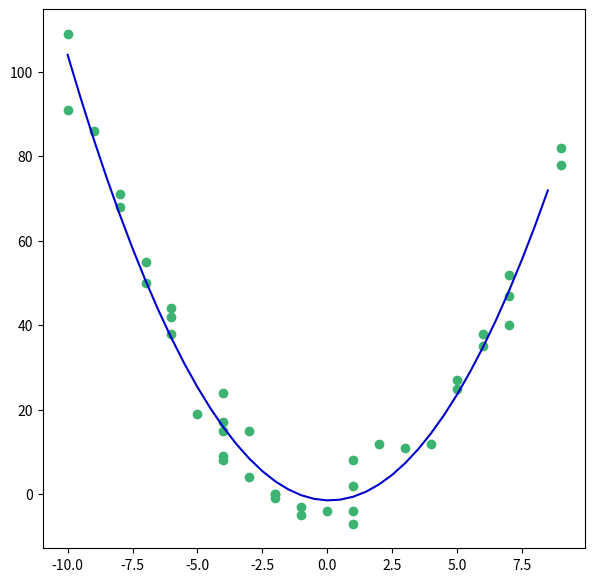

This figure's Python source:
import numpy as np
import matplotlib.pyplot as plt

# create random data
x=np.random.randint(-10,10,size=40)
y= (x**2)+np.random.randint(-10,10,size=40)

# x2 = x^2
# xy = x*y
# x2y= (x^2)*y
x2,xy,x2y=[],[],[]

for i in range(len(x)):
    x2.append(x[i]**2)
    xy.append(x[i]*y[i])
    x2y.append((x[i]**2)*y[i])

x = np.array(x)
# create a matrix for calculations
A =      [[len(x),   sum(x),   sum(x**2)],
          [sum(x),   sum(x**2),sum(x**3)],
          [sum(x**2),sum(x**3),sum(x**4)]]
# take A-1 / A inverse
Ainv = np.linalg.inv(A)
# create vector with answers
B = [sum(y),sum(xy),sum(x2y)]
B = np.array(B)
# A*A-1 = I
# Ax=B /*A-1
# Ix = B*A-1
# x = B*A-1
# b here was represented as x
b = np.dot(Ainv, B.T)

# generate evenly spaced points to plot the function on
yp =[]
xp=np.arange(min(x),max(x),0.5)

for i in range(len(xp)):
    yp.append(b[0]+b[1]*xp[i]+b[2]*(xp[i]**2))

# plot the data with our calculated function
fig = plt.figure(figsize=(7,7))
ax = fig.add_subplot()
ax.scatter(x,y,c='mediumseagreen')
ax.plot(xp,yp,c='mediumblue')
plt.show()